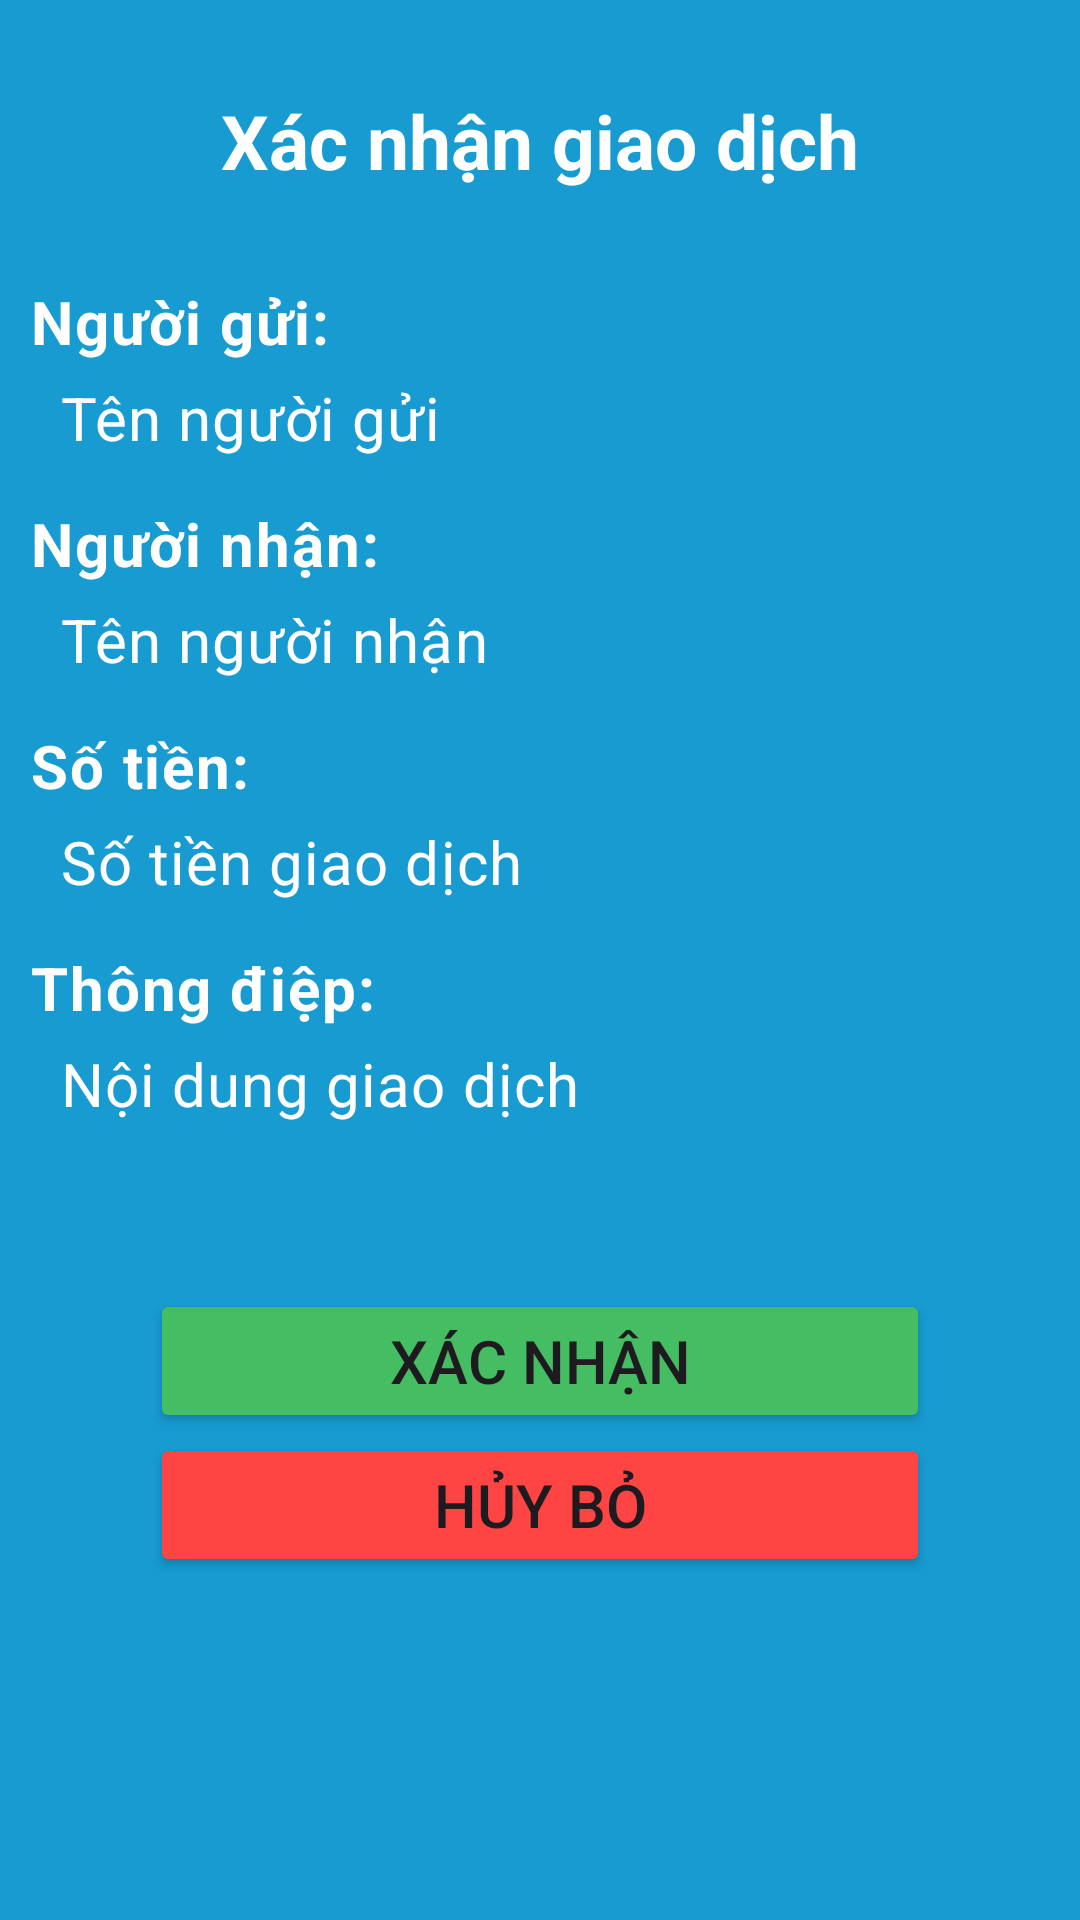

This screen was rendered from an Android layout file. Write that file and the resources it references.
<!-- AndroidManifest.xml: application theme Theme.Secure_EWallet -->
<!-- res/layout/activity_confirm_transaction.xml -->
<?xml version="1.0" encoding="utf-8"?>
<androidx.constraintlayout.widget.ConstraintLayout xmlns:android="http://schemas.android.com/apk/res/android"
    xmlns:app="http://schemas.android.com/apk/res-auto"
    xmlns:tools="http://schemas.android.com/tools"
    android:id="@+id/main"
    android:layout_width="match_parent"
    android:layout_height="match_parent"
    android:background="@color/main_color_theme"
    tools:context=".ConfirmTransactionActivity">

    
    <TextView
        android:id="@+id/tvTitle"
        android:layout_width="0dp"
        android:layout_height="wrap_content"
        android:layout_marginTop="@dimen/large_margin"
        android:gravity="center"
        android:text="Xác nhận giao dịch"
        android:textAppearance="?attr/textAppearanceHeadline5"
        android:textColor="@color/white"
        android:textSize="@dimen/large_text_size"
        android:textStyle="bold"
        app:layout_constraintEnd_toEndOf="parent"
        app:layout_constraintStart_toStartOf="parent"
        app:layout_constraintTop_toTopOf="parent" />

    
    <TextView
        android:id="@+id/tvSenderLabel"
        android:layout_width="wrap_content"
        android:layout_height="wrap_content"
        android:layout_marginHorizontal="@dimen/small_margin"
        android:layout_marginTop="@dimen/large_margin"
        android:text="Người gửi:"
        android:textAppearance="?attr/textAppearanceBody1"
        android:textColor="@color/white"
        android:textSize="@dimen/normal_text_size"
        android:textStyle="bold"
        app:layout_constraintStart_toStartOf="parent"
        app:layout_constraintTop_toBottomOf="@id/tvTitle" />

    <TextView
        android:id="@+id/tvSender"
        android:layout_width="0dp"
        android:layout_height="wrap_content"
        android:layout_marginHorizontal="@dimen/normal_margin"
        android:padding="@dimen/textview_padding"
        android:text="Tên người gửi"
        android:textAppearance="?attr/textAppearanceBody2"
        android:textColor="@color/white"
        android:textSize="@dimen/normal_text_size"
        app:layout_constraintEnd_toEndOf="parent"

        app:layout_constraintStart_toStartOf="parent"
        app:layout_constraintTop_toBottomOf="@id/tvSenderLabel" />

    
    <TextView
        android:id="@+id/tvReceiverLabel"
        android:layout_width="wrap_content"
        android:layout_height="wrap_content"
        android:layout_marginHorizontal="@dimen/small_margin"
        android:layout_marginTop="@dimen/small_margin"
        android:text="Người nhận:"
        android:textAppearance="?attr/textAppearanceBody1"
        android:textColor="@color/white"
        android:textSize="@dimen/normal_text_size"

        android:textStyle="bold"

        app:layout_constraintStart_toStartOf="parent"
        app:layout_constraintTop_toBottomOf="@id/tvSender" />

    <TextView
        android:id="@+id/tvReceiver"
        android:layout_width="0dp"
        android:layout_height="wrap_content"
        android:layout_marginHorizontal="@dimen/normal_margin"
        android:padding="@dimen/textview_padding"
        android:text="Tên người nhận"
        android:textAppearance="?attr/textAppearanceBody2"
        android:textColor="@color/white"
        android:textSize="@dimen/normal_text_size"
        app:layout_constraintEnd_toEndOf="parent"

        app:layout_constraintStart_toStartOf="parent"
        app:layout_constraintTop_toBottomOf="@id/tvReceiverLabel" />

    
    <TextView
        android:id="@+id/tvAmountLabel"
        android:layout_width="wrap_content"
        android:layout_height="wrap_content"
        android:layout_marginHorizontal="@dimen/small_margin"
        android:layout_marginTop="@dimen/small_margin"
        android:text="Số tiền:"
        android:textAppearance="?attr/textAppearanceBody1"
        android:textColor="@color/white"
        android:textSize="@dimen/normal_text_size"
        android:textStyle="bold"

        app:layout_constraintStart_toStartOf="parent"
        app:layout_constraintTop_toBottomOf="@id/tvReceiver" />

    <TextView
        android:id="@+id/tvAmount"
        android:layout_width="0dp"
        android:layout_height="wrap_content"
        android:layout_marginHorizontal="@dimen/normal_margin"
        android:padding="@dimen/textview_padding"
        android:text="Số tiền giao dịch"
        android:textAppearance="?attr/textAppearanceBody2"
        android:textColor="@color/white"
        android:textSize="@dimen/normal_text_size"
        app:layout_constraintEnd_toEndOf="parent"

        app:layout_constraintStart_toStartOf="parent"
        app:layout_constraintTop_toBottomOf="@id/tvAmountLabel" />

    
    <TextView
        android:id="@+id/tvMessageLabel"
        android:layout_width="wrap_content"
        android:layout_height="wrap_content"
        android:layout_marginHorizontal="@dimen/small_margin"
        android:layout_marginTop="@dimen/small_margin"
        android:text="Thông điệp:"
        android:textAppearance="?attr/textAppearanceBody1"
        android:textColor="@color/white"
        android:textSize="@dimen/normal_text_size"
        android:textStyle="bold"

        app:layout_constraintStart_toStartOf="parent"
        app:layout_constraintTop_toBottomOf="@id/tvAmount" />

    <TextView
        android:id="@+id/tvMessage"
        android:layout_width="0dp"
        android:layout_height="wrap_content"
        android:layout_marginHorizontal="@dimen/normal_margin"
        android:padding="@dimen/textview_padding"
        android:text="Nội dung giao dịch"
        android:textAppearance="?attr/textAppearanceBody2"
        android:textColor="@color/white"
        android:textSize="@dimen/normal_text_size"
        app:layout_constraintEnd_toEndOf="parent"

        app:layout_constraintStart_toStartOf="parent"
        app:layout_constraintTop_toBottomOf="@id/tvMessageLabel" />

    
    <Button
        android:id="@+id/btnConfirm"
        android:layout_width="0dp"
        android:layout_height="wrap_content"
        android:layout_marginHorizontal="@dimen/huge_margin"
        android:layout_marginTop="@dimen/huge_margin"
        android:backgroundTint="@color/button_background"
        android:padding="@dimen/textview_padding"
        android:text="Xác nhận"
        android:textSize="@dimen/normal_text_size"
        app:layout_constraintEnd_toEndOf="parent"

        app:layout_constraintStart_toStartOf="parent"
        app:layout_constraintTop_toBottomOf="@id/tvMessage" />

    
    <Button
        android:id="@+id/btnCancel"
        android:layout_width="0dp"
        android:layout_height="wrap_content"
        android:layout_marginHorizontal="@dimen/huge_margin"
        android:backgroundTint="@android:color/holo_red_light"
        android:padding="@dimen/textview_padding"
        android:text="Hủy bỏ"
        android:textSize="@dimen/normal_text_size"
        app:layout_constraintEnd_toEndOf="parent"

        app:layout_constraintStart_toStartOf="parent"
        app:layout_constraintTop_toBottomOf="@id/btnConfirm" />

</androidx.constraintlayout.widget.ConstraintLayout>
<!-- resources referenced by this layout -->
<resources>
  <color name="button_background">#45BD62</color>
  <color name="main_color_theme">#179BD1</color>
  <color name="white">#FFFFFFFF</color>
  <dimen name="huge_margin">50dp</dimen>
  <dimen name="large_margin">30dp</dimen>
  <dimen name="large_text_size">25sp</dimen>
  <dimen name="normal_margin">15dp</dimen>
  <dimen name="normal_text_size">20sp</dimen>
  <dimen name="small_margin">10dp</dimen>
  <dimen name="textview_padding">5dp</dimen>
  <style name="Theme.Secure_EWallet" parent="Base.Theme.Secure_EWallet" />
  <style name="Base.Theme.Secure_EWallet" parent="Theme.Material3.DayNight.NoActionBar">
          
          
      </style>
</resources>
